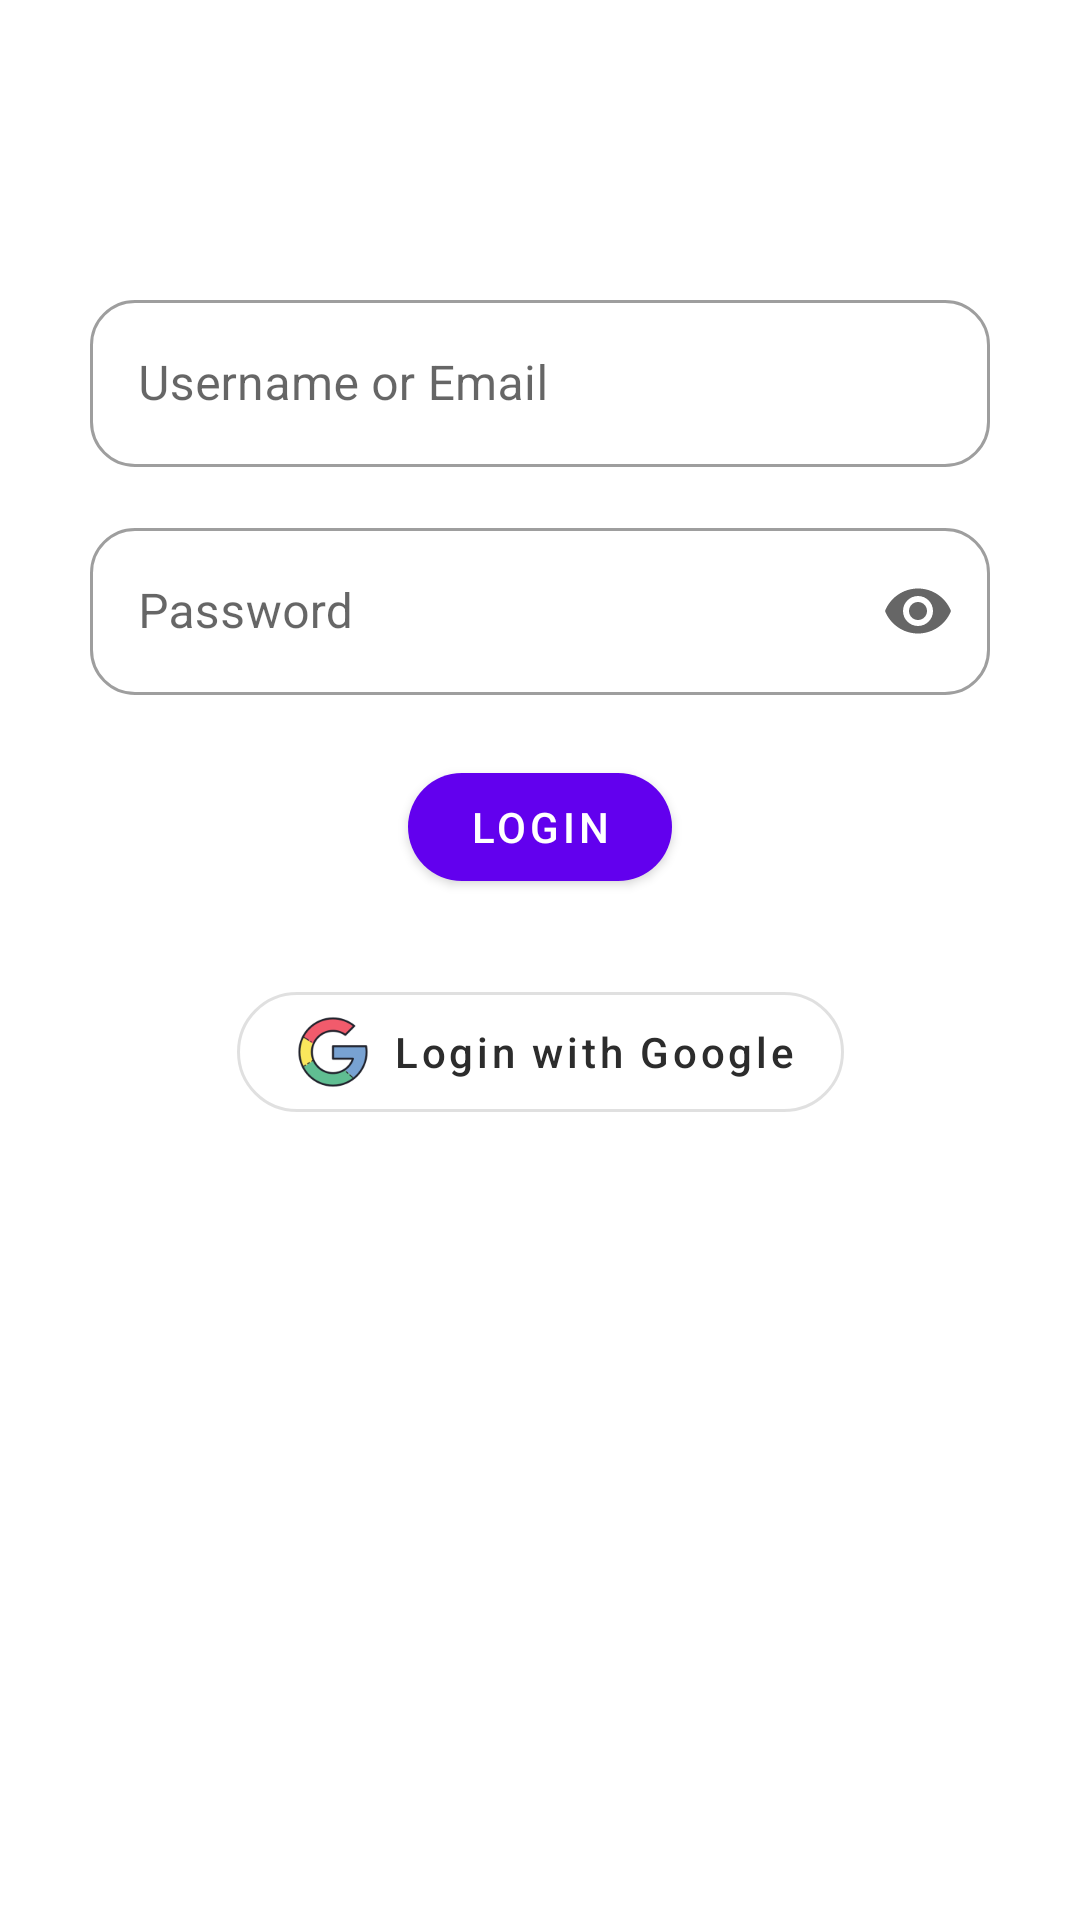

The Android layout XML behind this screen, and the referenced resources:
<!-- AndroidManifest.xml: application theme Theme.VCommunity -->
<!-- res/layout/login_fragment.xml -->
<?xml version="1.0" encoding="utf-8"?>
<layout xmlns:android="http://schemas.android.com/apk/res/android"
    xmlns:tools="http://schemas.android.com/tools"
    xmlns:app="http://schemas.android.com/apk/res-auto">
    <FrameLayout
        android:layout_width="match_parent"
        android:layout_height="match_parent"
        tools:context=".view.auth.Login">
        <ScrollView
            android:layout_width="match_parent"
            android:layout_height="match_parent">
            <androidx.constraintlayout.widget.ConstraintLayout
                android:layout_width="match_parent"
                android:layout_height="wrap_content"
                >
                <com.google.android.material.textfield.TextInputLayout
                    android:id="@+id/inUsernameOrEmail"
                    android:layout_width="300dp"
                    android:layout_height="wrap_content"
                    android:layout_gravity="center_horizontal"
                    android:hint="Username or Email"
                    tools:ignore="HardcodedText"
                    app:startIconDrawable="@drawable/ic_baseline_account_circle_24"
                    app:endIconMode="clear_text"
                    style="@style/Widget.MaterialComponents.TextInputLayout.OutlinedBox"
                    app:boxCornerRadiusBottomEnd="15dp"
                    app:boxCornerRadiusBottomStart="15dp"
                    app:boxCornerRadiusTopEnd="15dp"
                    app:boxCornerRadiusTopStart="15dp"

                    app:layout_constraintTop_toTopOf="parent"
                    app:layout_constraintRight_toRightOf="parent"
                    app:layout_constraintLeft_toLeftOf="parent"
                    app:layout_constraintBottom_toBottomOf="parent"
                    app:layout_constraintVertical_bias="0.3"
                    >
                    <com.google.android.material.textfield.TextInputEditText
                        android:layout_width="match_parent"
                        android:layout_height="wrap_content"
                        android:inputType="text"
                        />
                </com.google.android.material.textfield.TextInputLayout>

                <com.google.android.material.textfield.TextInputLayout
                    android:id="@+id/inPassword"
                    android:layout_width="300dp"
                    android:layout_height="wrap_content"
                    android:layout_gravity="center_horizontal"
                    android:hint="Password"
                    tools:ignore="HardcodedText"
                    app:startIconDrawable="@drawable/ic_baseline_lock_24"
                    app:endIconMode="password_toggle"
                    style="@style/Widget.MaterialComponents.TextInputLayout.OutlinedBox"
                    app:boxCornerRadiusBottomEnd="15dp"
                    app:boxCornerRadiusBottomStart="15dp"
                    app:boxCornerRadiusTopEnd="15dp"
                    app:boxCornerRadiusTopStart="15dp"

                    app:layout_constraintTop_toBottomOf="@+id/inUsernameOrEmail"
                    app:layout_constraintLeft_toLeftOf="@+id/inUsernameOrEmail"
                    android:layout_marginTop="15dp"
                    >
                    <com.google.android.material.textfield.TextInputEditText
                        android:layout_width="match_parent"
                        android:layout_height="wrap_content"
                        android:inputType="textPassword"
                        />
                </com.google.android.material.textfield.TextInputLayout>
                <com.google.android.material.button.MaterialButton
                    android:id="@+id/btnLogin"
                    android:layout_width="wrap_content"
                    android:layout_height="wrap_content"
                    android:text="Login"
                    android:layout_gravity="center_horizontal"
                    tools:ignore="HardcodedText"
                    app:cornerRadius="20dp"

                    app:layout_constraintTop_toBottomOf="@+id/inPassword"
                    app:layout_constraintLeft_toLeftOf="@+id/inPassword"
                    app:layout_constraintRight_toRightOf="@+id/inPassword"
                    android:layout_marginTop="20dp"
                    />

                <com.google.android.material.button.MaterialButton
                    android:id="@+id/btnLoginWithGoogle"
                    android:layout_width="wrap_content"
                    android:layout_height="wrap_content"
                    tools:ignore="HardcodedText"
                    app:cornerRadius="20dp"
                    android:text="Login with Google"
                    android:textColor="#2C2C2C"
                    app:icon="@drawable/logo_google"
                    app:iconSize="32dp"
                    app:iconTint="@null"
                    android:textAllCaps="false"
                    style="@style/Widget.MaterialComponents.Button.OutlinedButton"
                    android:layout_marginTop="25dp"

                    app:layout_constraintTop_toBottomOf="@+id/btnLogin"
                    app:layout_constraintLeft_toLeftOf="@id/btnLogin"
                    app:layout_constraintRight_toRightOf="@+id/btnLogin"
                    />
            </androidx.constraintlayout.widget.ConstraintLayout>
        </ScrollView>
    </FrameLayout>
</layout>
<!-- resources referenced by this layout -->
<resources>
  <!-- drawable logo_google: jpg bitmap (drawable, 5855 bytes) -->
  <style name="Theme.VCommunity" parent="Theme.MaterialComponents.DayNight.DarkActionBar">
          
          <item name="colorPrimary">@color/purple_500</item>
          <item name="colorPrimaryVariant">@color/purple_700</item>
          <item name="colorOnPrimary">@color/white</item>
          
          <item name="colorSecondary">@color/teal_200</item>
          <item name="colorSecondaryVariant">@color/teal_700</item>
          <item name="colorOnSecondary">@color/black</item>
          
          <item name="android:statusBarColor" tools:targetApi="l">?attr/colorPrimaryVariant</item>
          
      </style>
  <!-- not gathered from this repository: default colours our renderer supplied (Android Studio template values) -->
  <color name="purple_500">#FF6200EE</color>
  <color name="purple_700">#FF3700B3</color>
  <color name="teal_200">#FF03DAC5</color>
  <color name="teal_700">#FF018786</color>
  <color name="black">#FF000000</color>
  <color name="white">#FFFFFFFF</color>
</resources>
